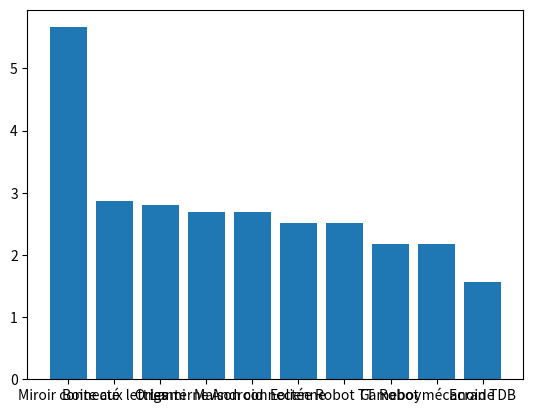

The script that saved this image:
from math import atan, pi
import matplotlib.pyplot as plt

project = {1:'Boite aux lettres',
           2:'Miroir connecté',
           3:'Lanterne Android',
           4:'Eolienne',
           5:'Gameboy',
           6:'Ecran TDB',
           7:'Fusée à eau',
           8:'Rocket Stove',
           9:'Distributeur croquettes',
           10:'Télescope ISS',
           11:'Origami',
           12:'Maison connectée',
           13:'Robot TT',
           14:'Robot mécanoide',
           15:'Labyrinthe',
           16:'Borne arcade',
           17:'Caméra kart',
           18:'Ecran holographique',
           19:'Tracker GPS'
        }

#Ordre des sujets du premier membre du groupe
l1 = [1,2,3,4,5,6,7,8,9,10]
#Ordre des sujets du second membre du groupe
l2 = [2,11,12,13,14,15,16,17,18,19]

def coefList(l1, l2):
    
    """
    Affecte un coefficient à chaque sujet selon son classement dans la liste
    
    Return une liste de tuple (numeroSujet, sonCoef)
    """
    
    l3 = []
    l4 = []
    
    #Paramètres de la fonction
    n = len(l1) #Nombre de sujets
    c = .7

    def importance(i):
        return pi / 2 - atan(c * (i - n/2))
    
    #On affecte des coefs en fonction de la position dans la liste
    for i in range(len(l1)):
        t1 = (l1[i], importance(i))
        l3.append(t1)
    for j in range(len(l2)):
        t2 = (l2[j], importance(j))
        l4.append(t2)
        
    d = {}
    for k in range(2*len(l3)):
        d[k] = 0  
        
    #On aditionne les coefs de chaque projet à l'ancien (si inexistant 0)
    for i, j in zip(l3, l4):
        d[i[0]] += i[1]
        d[j[0]] += j[1]
    
    #Liste de tuples de la forme [(numéro 1, coef 1), ..., (numéro n, coef n)]       
    return list(d.items())

l = coefList(l1, l2)

def sortedList(l):
    
    """
    Trie la liste dans l'ordre des coefficients décroissants
    et ne garde que les 10 premiers tuples
    """
    
    def getKey(item): 
        return item[1]
    
    return sorted(l, key=getKey, reverse=True)[:10]

####################### DEBUT DU PROGRAMME #################################

try: 
    assert len(l1) == len(l2) == 10
    #La liste triée par coef
    l = sortedList(l)

    #Affichage du diagramme en barre
    names = [project[l[i][0]] for i in range (len(l))]
    values = [l[i][1] for i in range (len(l))]
    plt.bar(names, values) ; plt.show()

    #Affichage console
    for i in range(len(l)): 
        projectName = project[l[i][0]]
        weight = l[i][1]
        
        if len(projectName) < 10:
            print('{:>2} : {} \t\t({:.3f})'.format(i+1, projectName, weight))
        else:
            print('{:>2} : {} \t({:.3f})'.format(i+1, projectName, weight))

except AssertionError:
    print("Les deux listes doivent comporter le même nombre de sujets !")

